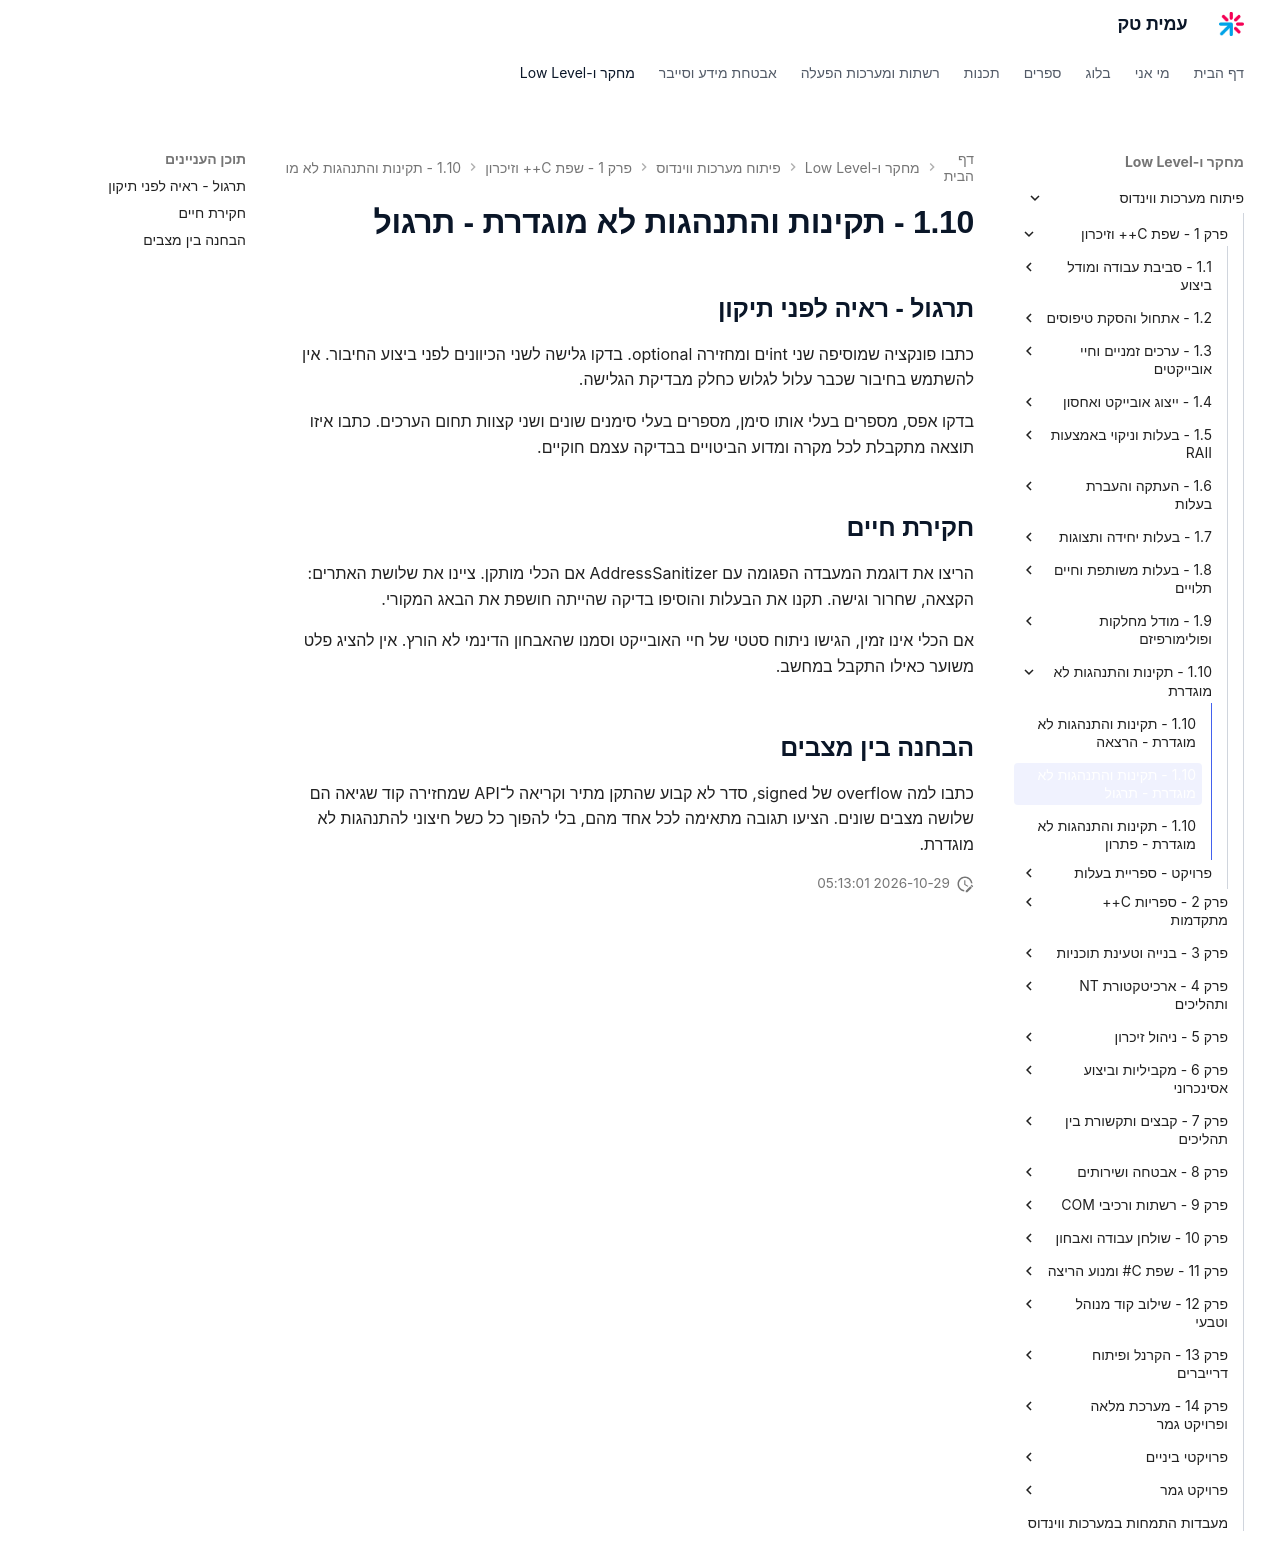

repository: AmitPinchasi/amittech · page: פיתוח-מערכות-ווינדוס/1 - שפת C++ וזיכרון/1.10 - תקינות והתנהגות לא מוגדרת/1.10 - תקינות והתנהגות לא מוגדרת - תרגול/index.html · generator: mkdocs

## תרגול - ראיה לפני תיקון

כתבו פונקציה שמוסיפה שני intים ומחזירה optional<int>. בדקו גלישה לשני הכיוונים לפני ביצוע החיבור. אין להשתמש בחיבור שכבר עלול לגלוש כחלק מבדיקת הגלישה.

בדקו אפס, מספרים בעלי אותו סימן, מספרים בעלי סימנים שונים ושני קצוות תחום הערכים. כתבו איזו תוצאה מתקבלת לכל מקרה ומדוע הביטויים בבדיקה עצמם חוקיים.

## חקירת חיים

הריצו את דוגמת המעבדה הפגומה עם AddressSanitizer אם הכלי מותקן. ציינו את שלושת האתרים: הקצאה, שחרור וגישה. תקנו את הבעלות והוסיפו בדיקה שהייתה חושפת את הבאג המקורי.

אם הכלי אינו זמין, הגישו ניתוח סטטי של חיי האובייקט וסמנו שהאבחון הדינמי לא הורץ. אין להציג פלט משוער כאילו התקבל במחשב.

## הבחנה בין מצבים

כתבו למה overflow של signed, סדר לא קבוע שהתקן מתיר וקריאה ל־API שמחזירה קוד שגיאה הם שלושה מצבים שונים. הציעו תגובה מתאימה לכל אחד מהם, בלי להפוך כל כשל חיצוני להתנהגות לא מוגדרת.
